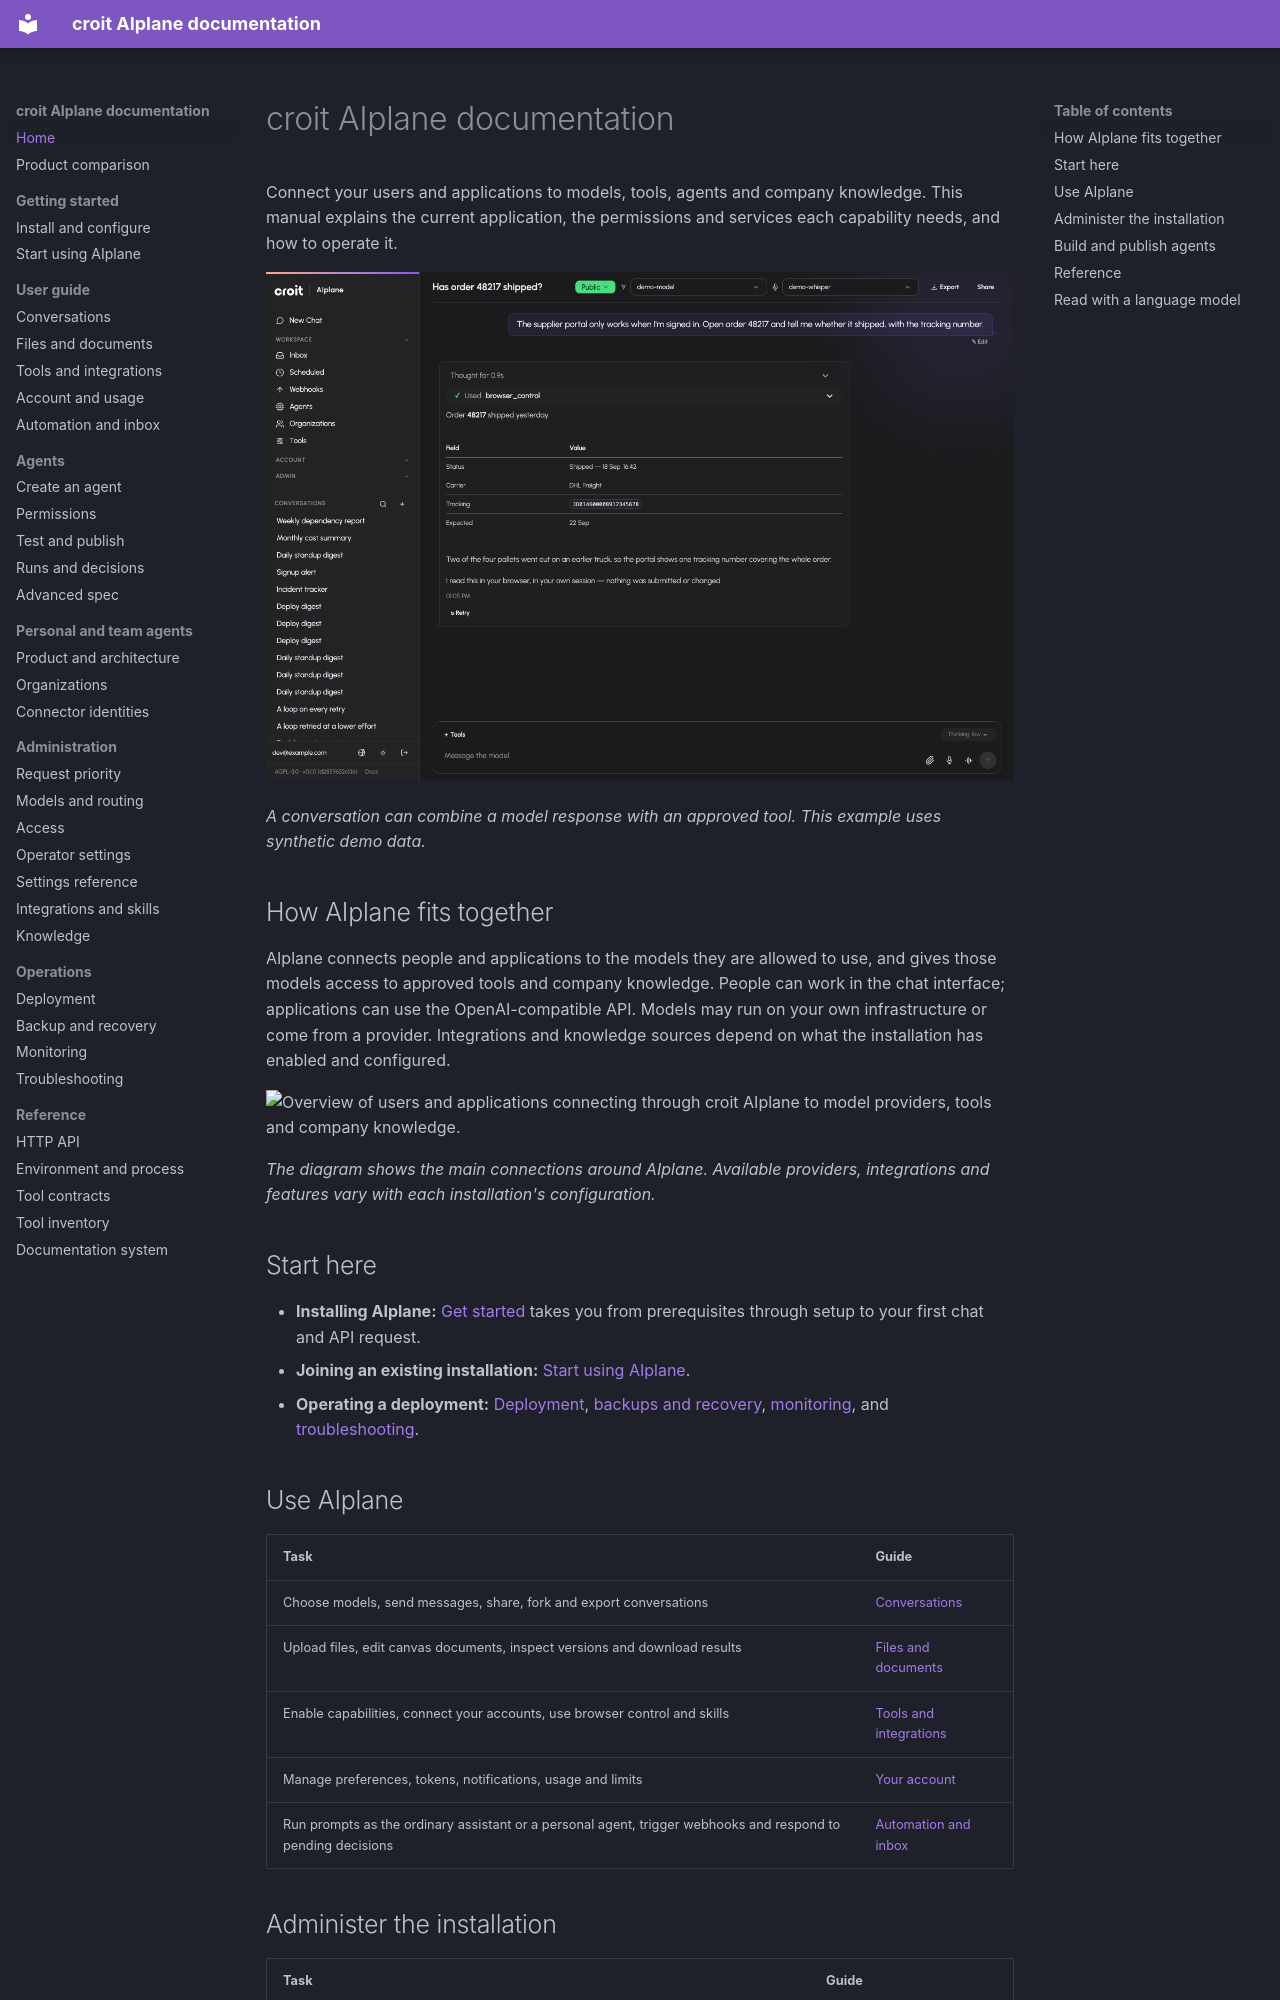

repository: croit/aiplane · page: index.html · generator: mkdocs

# croit AIplane documentation

Connect your users and applications to models, tools, agents and company
knowledge. This manual explains the current application, the permissions and
services each capability needs, and how to operate it.

![A conversation in croit AIplane, showing a model response, an approved tool call and the resulting answer. The conversation uses synthetic demo data.](img/guide/chat-overview.png)

*A conversation can combine a model response with an approved tool. This example uses synthetic demo data.*

## How AIplane fits together

AIplane connects people and applications to the models they are allowed to use,
and gives those models access to approved tools and company knowledge. People
can work in the chat interface; applications can use the OpenAI-compatible API.
Models may run on your own infrastructure or come from a provider. Integrations
and knowledge sources depend on what the installation has enabled and configured.

![Overview of users and applications connecting through croit AIplane to model providers, tools and company knowledge.](img/architecture.svg)

*The diagram shows the main connections around AIplane. Available providers,
integrations and features vary with each installation's configuration.*

## Start here

- **Installing AIplane:** [Get started](getting-started.md) takes you from
  prerequisites through setup to your first chat and API request.
- **Joining an existing installation:** [Start using AIplane](guide/getting-started.md).
- **Operating a deployment:** [Deployment](operations/deployment.md),
  [backups and recovery](operations/backup-recovery.md),
  [monitoring](operations/monitoring.md), and
  [troubleshooting](operations/troubleshooting.md).

## Use AIplane

| Task | Guide |
|---|---|
| Choose models, send messages, share, fork and export conversations | [Conversations](guide/chat.md) |
| Upload files, edit canvas documents, inspect versions and download results | [Files and documents](guide/files-and-canvas.md) |
| Enable capabilities, connect your accounts, use browser control and skills | [Tools and integrations](guide/tools-and-integrations.md) |
| Manage preferences, tokens, notifications, usage and limits | [Your account](guide/account-and-usage.md) |
| Run prompts as the ordinary assistant or a personal agent, trigger webhooks and respond to pending decisions | [Automation and inbox](guide/automation-and-inbox.md) |

## Administer the installation

| Task | Guide |
|---|---|
| Connect upstreams, configure models, aliases and automatic routes | [Models and routing](admin/models.md) |
| Manage users, groups, rights, tokens and limits | [Access administration](admin/access.md) |
| Prioritize chat and API requests; configure backend scheduling | [Request priority](request-priority.md) |
| Configure optional services and content policy | [Operator settings](admin/settings.md) |
| Look up every declared operator field | [Settings reference](admin/settings-reference.md) |
| Configure connector catalogs, audit activity and global skills | [Integrations](admin/integrations.md) |
| Index and maintain knowledge collections and extraction profiles | [Knowledge](admin/knowledge.md) |
